The GitHub repository CXLDILEI/deviceNet contains a labelled image folder "dataset" with 4 categories: fire hydrant pump start button, fire telephone, heat fire detector, smoke fire detector. Examples follow, each with its label.

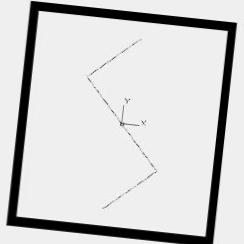
Label: smoke fire detector

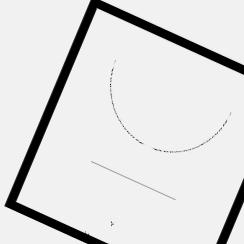
Label: fire hydrant pump start button

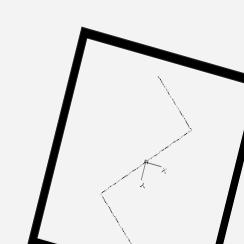
Label: smoke fire detector

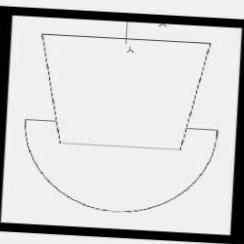
Label: fire telephone

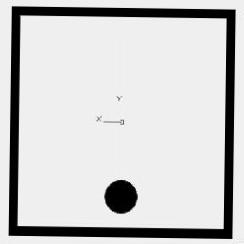
Label: heat fire detector

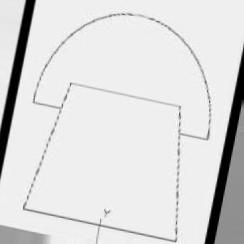
Label: fire telephone
